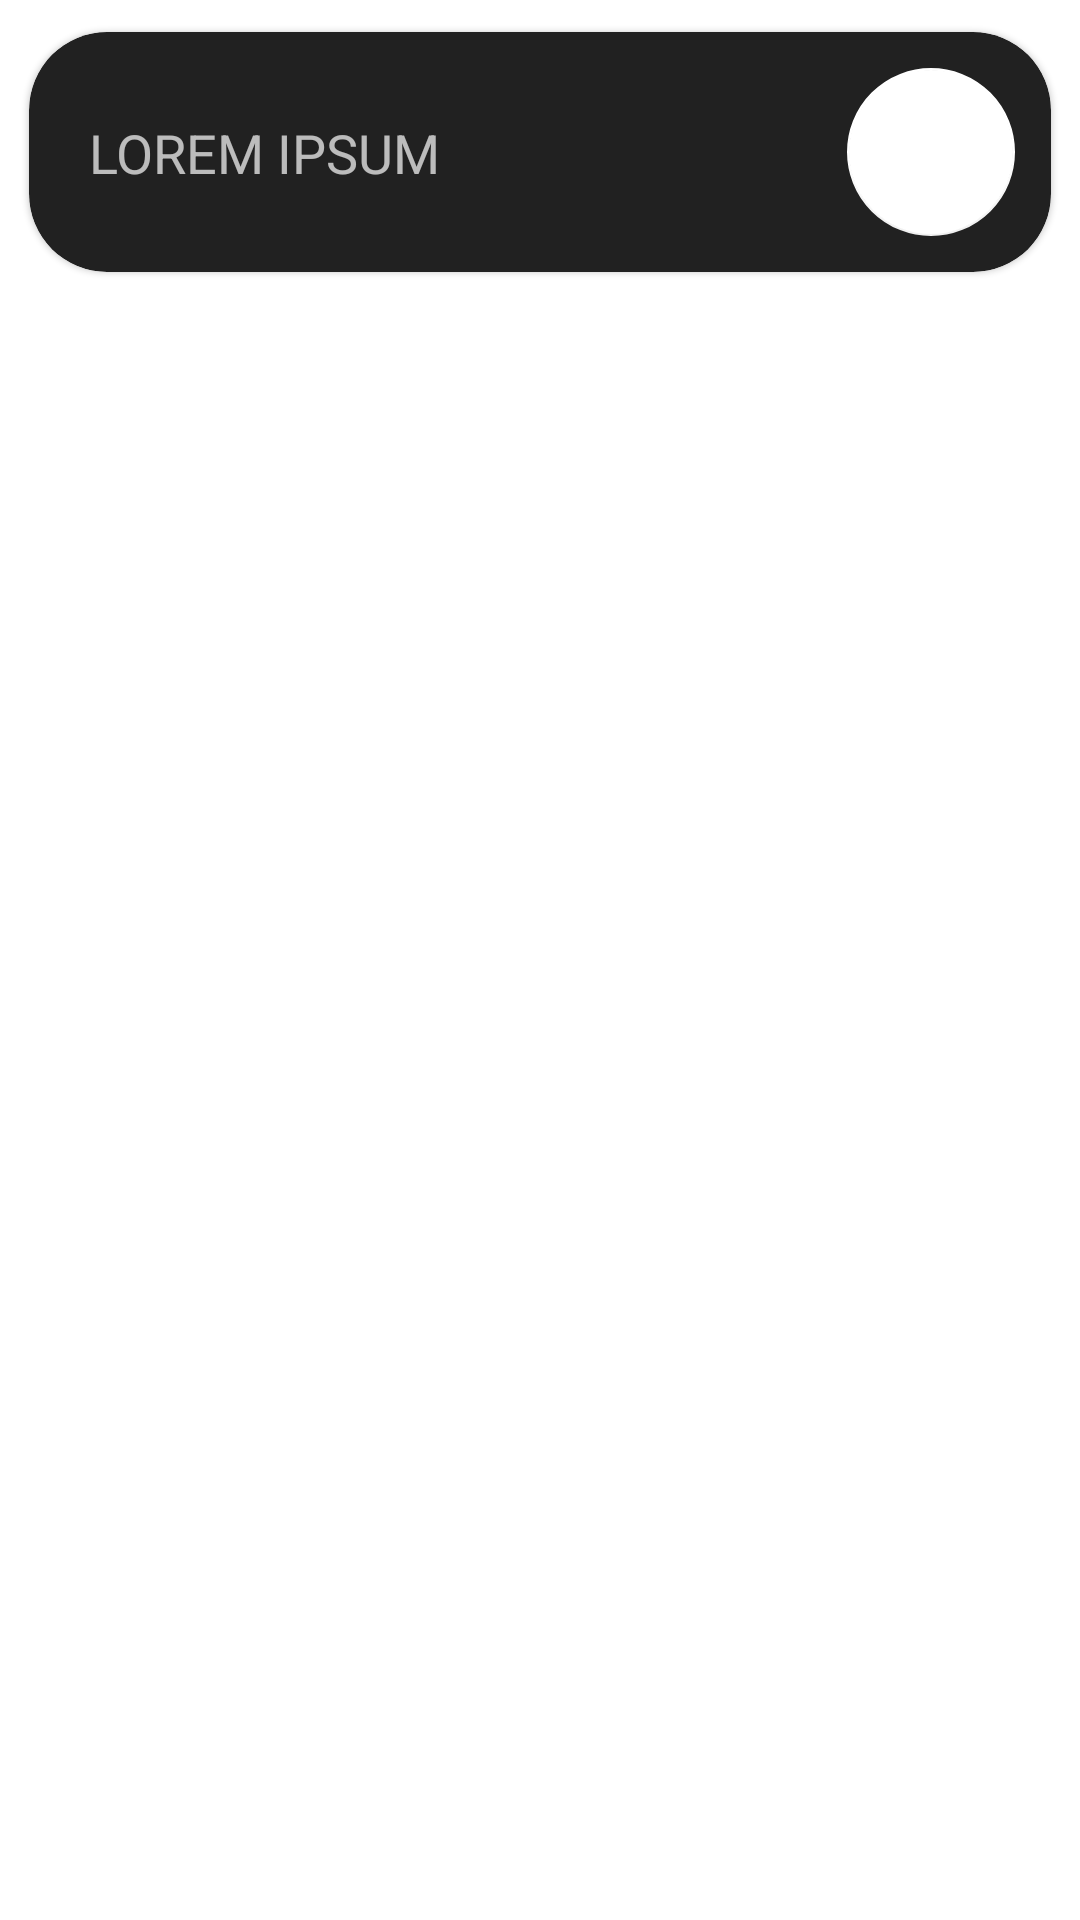

The Android layout XML behind this screen, and the referenced resources:
<!-- AndroidManifest.xml: application theme Theme.C3PemulihanKupang -->
<!-- res/layout/component_menu_small.xml -->
<?xml version="1.0" encoding="utf-8"?>
<androidx.appcompat.widget.LinearLayoutCompat xmlns:android="http://schemas.android.com/apk/res/android"
    android:layout_width="match_parent"
    android:layout_height="wrap_content"
    xmlns:app="http://schemas.android.com/apk/res-auto"
    android:paddingHorizontal="0dp"
    android:paddingTop="0dp">
    <androidx.cardview.widget.CardView
        android:layout_width="match_parent"
        android:layout_height="wrap_content"
        app:cardElevation="1dp"
        app:cardCornerRadius="26dp"
        app:cardUseCompatPadding="true"
        app:cardBackgroundColor="@color/black_900"
        android:foreground="?android:attr/selectableItemBackground"
        android:clickable="true"
        android:focusable="true"
        android:id="@+id/container">
        <androidx.constraintlayout.widget.ConstraintLayout
            android:layout_width="match_parent"
            android:layout_height="match_parent">

            <androidx.appcompat.widget.LinearLayoutCompat
                android:id="@+id/linearLayoutCompat2"
                android:layout_width="0dp"
                android:layout_height="match_parent"
                android:gravity="start|center"
                android:orientation="vertical"
                android:paddingStart="20dp"
                android:paddingEnd="20dp"
                app:layout_constraintBottom_toBottomOf="parent"
                app:layout_constraintEnd_toStartOf="@+id/floatingActionButton"
                app:layout_constraintStart_toStartOf="parent"
                app:layout_constraintTop_toTopOf="parent">

                <androidx.appcompat.widget.AppCompatTextView
                    android:id="@+id/title"
                    style="@style/TextAppearance.AppCompat.Medium"
                    android:layout_width="wrap_content"
                    android:layout_height="wrap_content"
                    android:text="LOREM IPSUM"
                    android:theme="@style/ThemeOverlay.MaterialComponents.Dark"/>
            </androidx.appcompat.widget.LinearLayoutCompat>

            <com.google.android.material.floatingactionbutton.FloatingActionButton
                android:id="@+id/floatingActionButton"
                android:src="@drawable/ic_baseline_arrow_forward_24"
                app:tint="@color/black_800"
                app:backgroundTint="@color/white"
                android:background="@color/white"
                android:backgroundTint="@color/white"
                android:layout_width="wrap_content"
                android:layout_height="wrap_content"
                android:layout_margin="12dp"
                android:focusable="false"
                android:clickable="false"
                android:enabled="false"
                android:elevation="0dp"
                app:elevation="0dp"
                app:fabSize="normal"
                app:layout_constraintBottom_toBottomOf="parent"
                app:layout_constraintEnd_toEndOf="parent"
                app:layout_constraintTop_toTopOf="parent"
                android:contentDescription="@string/icon" />
            <androidx.appcompat.widget.AppCompatImageView
                android:layout_width="20dp"
                android:layout_height="20dp"
                app:layout_constraintBottom_toBottomOf="parent"
                app:layout_constraintEnd_toEndOf="parent"
                android:layout_margin="16dp"
                android:id="@+id/open_link"
                android:visibility="gone"
                app:srcCompat="@drawable/ic_baseline_open_in_new_24" />
        </androidx.constraintlayout.widget.ConstraintLayout>
    </androidx.cardview.widget.CardView>
</androidx.appcompat.widget.LinearLayoutCompat>
<!-- resources referenced by this layout -->
<resources>
  <color name="black_800">#424242</color>
  <color name="black_900">#212121</color>
  <color name="white">#FFFFFFFF</color>
  <string name="icon">icon</string>
  <style name="Theme.C3PemulihanKupang" parent="Theme.MaterialComponents.DayNight.NoActionBar">
          
          <item name="colorPrimary">@color/black_900</item>
          <item name="colorPrimaryVariant">@color/black_900</item>
          <item name="colorOnPrimary">@color/white</item>
          
          <item name="colorSecondary">@color/light_blue_600</item>
          <item name="colorSecondaryVariant">@color/light_blue_900</item>
          <item name="colorOnSecondary">@color/black</item>
          
          <item name="android:statusBarColor" tools:targetApi="l">?attr/colorPrimaryVariant</item>
          
      </style>
  <color name="light_blue_600">#FF039BE5</color>
  <color name="light_blue_900">#FF01579B</color>
  <color name="black">#FF000000</color>
</resources>
